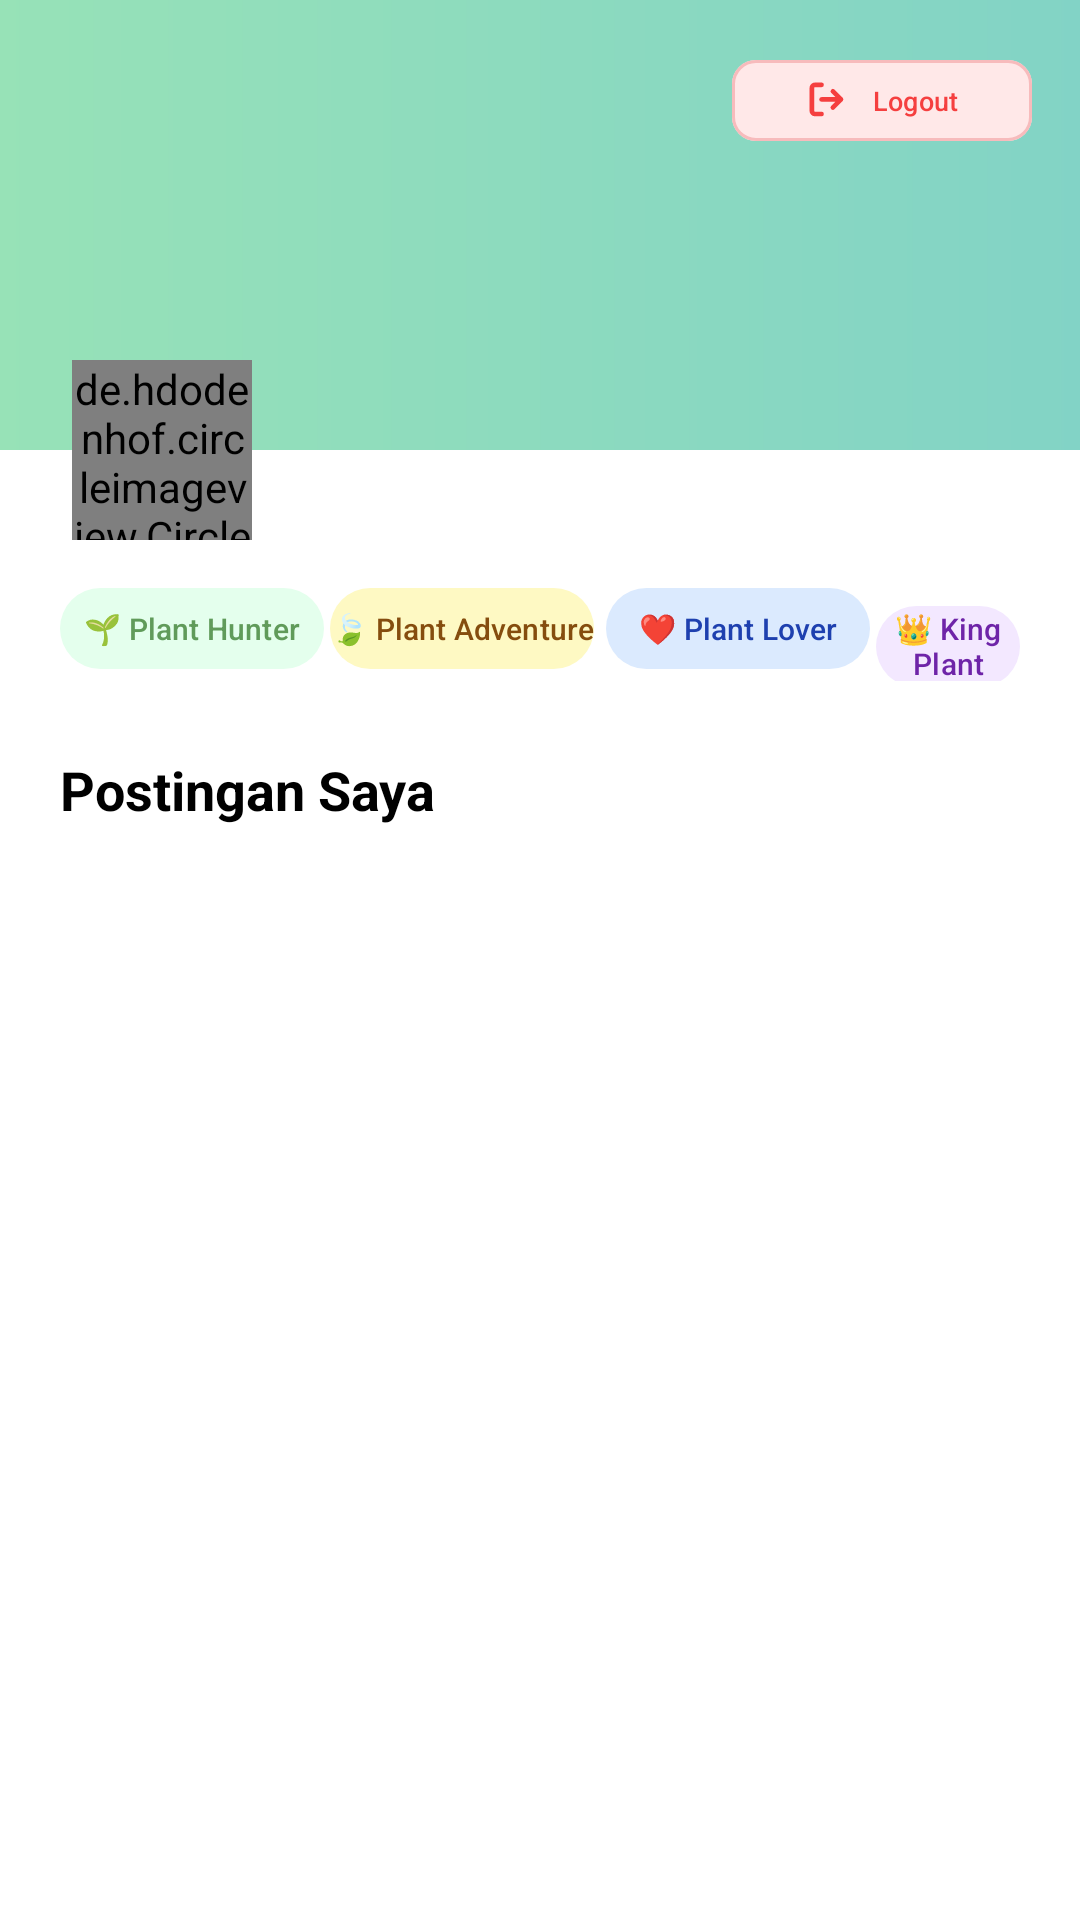

The Android layout XML behind this screen, and the referenced resources:
<!-- AndroidManifest.xml: application theme Theme.HerbaMedJabar -->
<!-- res/layout/fragment_profile.xml -->
<?xml version="1.0" encoding="utf-8"?>
<androidx.core.widget.NestedScrollView xmlns:android="http://schemas.android.com/apk/res/android"
    xmlns:app="http://schemas.android.com/apk/res-auto"
    xmlns:tools="http://schemas.android.com/tools"
    android:layout_width="match_parent"
    android:layout_height="match_parent"
    android:background="@color/bg_color"
    android:fillViewport="true">

    <androidx.constraintlayout.widget.ConstraintLayout
        android:layout_width="match_parent"
        android:layout_height="wrap_content"
        tools:context=".view.ProfileFragment">

        <ImageView
            android:id="@+id/iv_banner"
            android:layout_width="0dp"
            android:layout_height="150dp"
            android:scaleType="centerCrop"
            android:src="@drawable/bg_profile"
            app:layout_constraintEnd_toEndOf="parent"
            app:layout_constraintStart_toStartOf="parent"
            app:layout_constraintTop_toTopOf="parent" />

        <com.google.android.material.button.MaterialButton
            android:id="@+id/btn_logout"
            android:layout_width="100dp"
            android:layout_height="35dp"
            android:layout_marginTop="16dp"
            android:layout_marginEnd="16dp"
            android:paddingHorizontal="12dp"
            android:text="Logout"
            android:textColor="#F53F3F"
            android:textSize="9sp"
            app:backgroundTint="#FFE8E8"
            app:cornerRadius="8dp"
            app:icon="@drawable/ic_log_out"
            app:iconGravity="textStart"
            app:iconSize="14dp"
            app:iconTint="#F53F3F"
            app:layout_constraintEnd_toEndOf="parent"
            app:layout_constraintTop_toTopOf="parent"
            app:strokeColor="#F7BBBC"
            app:strokeWidth="1dp" />

        <de.hdodenhof.circleimageview.CircleImageView
            android:id="@+id/iv_profile_picture"
            android:layout_width="60dp"
            android:layout_height="60dp"
            android:layout_marginStart="24dp"
            android:src="@drawable/ic_user_image_circular"
            app:civ_border_width="2dp"
            app:civ_border_color="@android:color/white"
            app:layout_constraintBottom_toBottomOf="@id/iv_banner"
            app:layout_constraintStart_toStartOf="parent"
            app:layout_constraintTop_toBottomOf="@id/iv_banner" />

        <TextView
            android:id="@+id/tv_username"
            android:layout_width="0dp"
            android:layout_height="wrap_content"
            android:layout_marginStart="16dp"
            android:layout_marginTop="8dp"
            android:layout_marginEnd="16dp"
            android:textColor="@color/white"
            android:textSize="18sp"
            android:textStyle="bold"
            app:layout_constraintEnd_toEndOf="parent"
            app:layout_constraintStart_toEndOf="@+id/iv_profile_picture"
            app:layout_constraintBottom_toBottomOf="@id/iv_banner"
            tools:text="Full Name" />

        <TextView
            android:id="@+id/tv_email"
            android:layout_width="0dp"
            android:layout_height="wrap_content"
            android:layout_marginStart="16dp"
            android:layout_marginEnd="16dp"
            android:textColor="@color/text_muted_foreground"
            android:textSize="14sp"
            app:layout_constraintEnd_toEndOf="parent"
            app:layout_constraintStart_toEndOf="@+id/iv_profile_picture"
            app:layout_constraintTop_toBottomOf="@id/tv_username"
            tools:text="email@example.com" />


        <LinearLayout
            android:id="@+id/badge_container"
            android:layout_width="match_parent"
            android:layout_height="wrap_content"
            android:layout_marginTop="12dp"
            android:paddingHorizontal="20dp"
            android:orientation="horizontal"
            app:layout_constraintEnd_toEndOf="parent"
            app:layout_constraintStart_toStartOf="parent"
            app:layout_constraintTop_toBottomOf="@id/iv_profile_picture">

            <com.google.android.material.button.MaterialButton
                android:id="@+id/badge_1"
                android:layout_width="wrap_content"
                android:layout_height="35dp"
                android:padding="0dp"
                android:text="🌱 Plant Hunter"
                android:textColor="#609B5A"
                android:textSize="10sp"
                app:backgroundTint="#E4FFED" />

            <com.google.android.material.button.MaterialButton
                android:id="@+id/badge_2"
                android:layout_width="wrap_content"
                android:layout_height="35dp"
                android:padding="0dp"
                android:text="🍃 Plant Adventure"
                android:textColor="#854D0E"
                android:textSize="10sp"
                android:layout_marginHorizontal="2dp"
                app:backgroundTint="#FEF9C3"/>

            <com.google.android.material.button.MaterialButton
                android:id="@+id/badge_3"
                android:layout_width="wrap_content"
                android:layout_height="35dp"
                android:padding="0dp"
                android:text="❤️ Plant Lover"
                android:textColor="#1E40AF"
                android:textSize="10sp"
                android:layout_marginHorizontal="2dp"
                app:backgroundTint="#DBEAFE" />

            <com.google.android.material.button.MaterialButton
                android:id="@+id/badge_4"
                android:layout_width="wrap_content"
                android:layout_height="35dp"
                android:padding="0dp"
                android:text="👑 King Plant"
                android:textColor="#6E24A8"
                android:textSize="10sp"
                app:backgroundTint="#F3E8FF" />

        </LinearLayout>

        <TextView
            android:id="@+id/tv_my_posts_title"
            android:layout_width="0dp"
            android:layout_height="wrap_content"
            android:layout_marginHorizontal="20dp"
            android:layout_marginTop="24dp"
            android:text="Postingan Saya"
            android:textColor="@color/black"
            android:textSize="18sp"
            android:textStyle="bold"
            app:layout_constraintEnd_toEndOf="parent"
            app:layout_constraintStart_toStartOf="parent"
            app:layout_constraintTop_toBottomOf="@id/badge_container" />

        <androidx.recyclerview.widget.RecyclerView
            android:id="@+id/rv_my_posts"
            android:layout_width="match_parent"
            android:layout_height="wrap_content"
            android:layout_marginTop="8dp"
            android:nestedScrollingEnabled="false"
            app:layout_constraintEnd_toEndOf="parent"
            app:layout_constraintStart_toStartOf="parent"
            app:layout_constraintTop_toBottomOf="@id/tv_my_posts_title"
            tools:itemCount="3"
            tools:listitem="@layout/item_post" />

        <TextView
            android:id="@+id/tv_no_posts"
            android:layout_width="match_parent"
            android:layout_height="wrap_content"
            android:gravity="center"
            android:padding="32dp"
            android:text="Anda belum membuat postingan."
            android:visibility="gone"
            app:layout_constraintTop_toBottomOf="@id/tv_my_posts_title"
            tools:visibility="visible" />

    </androidx.constraintlayout.widget.ConstraintLayout>

</androidx.core.widget.NestedScrollView>
<!-- res/layout/item_post.xml (included above) -->
<?xml version="1.0" encoding="utf-8"?>
<androidx.cardview.widget.CardView xmlns:android="http://schemas.android.com/apk/res/android"
    xmlns:app="http://schemas.android.com/apk/res-auto"
    xmlns:tools="http://schemas.android.com/tools"
    android:layout_width="match_parent"
    android:layout_height="wrap_content"
    android:layout_margin="8dp"
    app:cardElevation="0dp"
    app:cardCornerRadius="8dp"
    >
 <androidx.constraintlayout.widget.ConstraintLayout
     android:layout_width="match_parent"
     android:layout_height="wrap_content"
     android:paddingBottom="10dp"
     >

     
     <de.hdodenhof.circleimageview.CircleImageView
         android:id="@+id/iv_user_profile"
         android:layout_width="40dp"
         android:layout_height="40dp"
         android:layout_marginStart="16dp"
         android:layout_marginTop="16dp"
         android:src="@drawable/ic_user_image"
         app:layout_constraintStart_toStartOf="parent"
         app:layout_constraintTop_toTopOf="parent" />

     <TextView
         android:id="@+id/tv_username"
         android:layout_width="0dp"
         android:layout_height="wrap_content"
         android:layout_marginStart="12dp"
         android:layout_marginEnd="16dp"
         android:textColor="@android:color/black"
         android:textSize="16sp"
         android:textStyle="bold"
         app:layout_constraintBottom_toTopOf="@id/tv_post_timestamp"
         app:layout_constraintEnd_toEndOf="parent"
         app:layout_constraintStart_toEndOf="@id/iv_user_profile"
         app:layout_constraintTop_toTopOf="@id/iv_user_profile"
         tools:text="Username" />

     <TextView
         android:id="@+id/tv_post_timestamp"
         android:layout_width="0dp"
         android:layout_height="wrap_content"
         android:textSize="12sp"
         app:layout_constraintBottom_toBottomOf="@id/iv_user_profile"
         app:layout_constraintStart_toStartOf="@id/tv_username"
         app:layout_constraintTop_toBottomOf="@id/tv_username"
         tools:text="2 hours ago" />

     <ImageView
         android:id="@+id/iv_menu_options"
         android:layout_width="18dp"
         android:layout_height="18dp"
         android:layout_marginEnd="16dp"
         android:src="@drawable/ic_more_hori"
         android:visibility="gone"
         app:layout_constraintBottom_toBottomOf="@+id/iv_user_profile"
         app:layout_constraintEnd_toEndOf="parent"
         app:layout_constraintTop_toTopOf="@+id/iv_user_profile"
         tools:visibility="visible" />

     <ImageView
         android:id="@+id/iv_post_image"
         android:layout_width="0dp"
         android:layout_height="300dp"
         android:layout_marginTop="12dp"
         android:scaleType="centerCrop"
         app:layout_constraintEnd_toEndOf="parent"
         app:layout_constraintStart_toStartOf="parent"
         app:layout_constraintTop_toBottomOf="@id/iv_user_profile"
         tools:src="@drawable/bg_place_holder" />

     
     <LinearLayout
         android:id="@+id/container_post"
         android:layout_width="match_parent"
         android:layout_height="wrap_content"
         android:orientation="horizontal"
         android:layout_marginHorizontal="16dp"
         android:layout_marginTop="12dp"
         app:layout_constraintEnd_toEndOf="parent"
         app:layout_constraintStart_toStartOf="parent"
         app:layout_constraintTop_toBottomOf="@id/iv_post_image"
         >
         <TextView
             android:layout_width="wrap_content"
             android:layout_height="wrap_content"
             android:textSize="10sp"
             android:text="nama tanaman : "
             />
         <TextView
             android:id="@+id/tv_plant_name"
             android:layout_width="match_parent"
             android:layout_height="wrap_content"
             android:textColor="@android:color/black"
             android:textSize="10sp"
             android:textStyle="bold"
             tools:text="Nama Tanaman" />
     </LinearLayout>
     <TextView
         android:id="@+id/tv_description"
         android:layout_width="0dp"
         android:layout_height="wrap_content"
         android:layout_marginTop="4dp"
         android:ellipsize="end"
         app:layout_constraintEnd_toEndOf="@id/container_post"
         app:layout_constraintStart_toStartOf="@id/container_post"
         app:layout_constraintTop_toBottomOf="@id/container_post"
         tools:text="Ini adalah deskripsi singkat dari postingan tentang tanaman herbal yang sangat bermanfaat untuk kesehatan." />
     

     
     <ImageView
         android:id="@+id/iv_like"
         android:layout_width="24dp"
         android:layout_height="24dp"
         android:layout_marginTop="16dp"
         android:src="@drawable/ic_heart_filled"
         app:layout_constraintStart_toStartOf="@id/tv_description"
         app:layout_constraintTop_toBottomOf="@id/tv_description"
         />

     <TextView
         android:id="@+id/tv_like_count"
         android:layout_width="wrap_content"
         android:layout_height="wrap_content"
         android:layout_marginStart="8dp"
         android:textColor="@android:color/black"
         app:layout_constraintBottom_toBottomOf="@id/iv_like"
         app:layout_constraintStart_toEndOf="@id/iv_like"
         app:layout_constraintTop_toTopOf="@id/iv_like"
         tools:text="123" />
 </androidx.constraintlayout.widget.ConstraintLayout>


</androidx.cardview.widget.CardView>
<!-- resources referenced by this layout -->
<resources>
  <color name="bg_color">#FFFFFFFF</color>
  <color name="black">#FF000000</color>
  <color name="text_muted_foreground">#FF858585</color>
  <color name="white">#FFFFFFFF</color>
  <!-- drawable bg_profile (drawable) -->
  <vector xmlns:android="http://schemas.android.com/apk/res/android"
      xmlns:aapt="http://schemas.android.com/aapt"
      android:width="393dp"
      android:height="125dp"
      android:viewportWidth="393"
      android:viewportHeight="125">
    <path
        android:pathData="M0,0h393v125h-393z">
      <aapt:attr name="android:fillColor">
        <gradient 
            android:startX="0"
            android:startY="62.5"
            android:endX="393"
            android:endY="62.5"
            android:type="linear">
          <item android:offset="0" android:color="#FF9AE4B5"/>
          <item android:offset="1" android:color="#FF7FD1C8"/>
        </gradient>
      </aapt:attr>
    </path>
  </vector>
  <!-- drawable ic_heart_filled (drawable) -->
  <vector xmlns:android="http://schemas.android.com/apk/res/android"
      android:width="24dp"
      android:height="24dp"
      android:viewportWidth="24"
      android:viewportHeight="24"
      android:tint="#EF4444">
      <path
          android:fillColor="@android:color/white"
          android:pathData="M12,21.35l-1.45,-1.32C5.4,15.36 2,12.28 2,8.5 2,5.42 4.42,3 7.5,3c1.74,0 3.41,0.81 4.5,2.09C13.09,3.81 14.76,3 16.5,3 19.58,3 22,5.42 22,8.5c0,3.78 -3.4,6.86 -8.55,11.54L12,21.35z"/>
  </vector>
  <!-- drawable ic_log_out (drawable) -->
  <vector xmlns:android="http://schemas.android.com/apk/res/android"
      android:width="9dp"
      android:height="9dp"
      android:viewportWidth="9"
      android:viewportHeight="9">
    <path
        android:strokeWidth="1"
        android:pathData="M5.7639,6.1111L7.5,4.375M7.5,4.375L5.7639,2.6389M7.5,4.375H3.3333M3.3333,7.5H1.9444C1.7603,7.5 1.5836,7.4268 1.4534,7.2966C1.3232,7.1664 1.25,6.9897 1.25,6.8056V1.9444C1.25,1.7603 1.3232,1.5836 1.4534,1.4534C1.5836,1.3232 1.7603,1.25 1.9444,1.25H3.3333"
        android:strokeLineJoin="round"
        android:fillColor="#00000000"
        android:strokeColor="#F53F3F"
        android:strokeLineCap="round"/>
  </vector>
  <!-- drawable ic_user_image (drawable) -->
  <vector xmlns:android="http://schemas.android.com/apk/res/android"
      android:width="88dp"
      android:height="86dp"
      android:viewportWidth="88"
      android:viewportHeight="86">
    <path
        android:pathData="M43,0L45,0A43,43 0,0 1,88 43L88,43A43,43 0,0 1,45 86L43,86A43,43 0,0 1,0 43L0,43A43,43 0,0 1,43 0z"
        android:fillColor="#DBDBDB"/>
    <path
        android:pathData="M44,46.083C52.514,46.083 59.417,39.181 59.417,30.667C59.417,22.152 52.514,15.25 44,15.25C35.486,15.25 28.583,22.152 28.583,30.667C28.583,39.181 35.486,46.083 44,46.083ZM44,46.083C50.542,46.083 56.816,48.682 61.442,53.308C66.068,57.934 68.667,64.208 68.667,70.75M44,46.083C37.458,46.083 31.184,48.682 26.558,53.308C21.932,57.934 19.333,64.208 19.333,70.75"
        android:strokeLineJoin="round"
        android:strokeWidth="2"
        android:fillColor="#00000000"
        android:strokeColor="#ffffff"
        android:strokeLineCap="round"/>
  </vector>
  <style name="Theme.HerbaMedJabar" parent="Base.Theme.HerbaMedJabar">
          
          
          <item name="android:statusBarColor">@android:color/black</item>
          <item name="android:windowLightStatusBar">false</item>
      </style>
  <style name="Base.Theme.HerbaMedJabar" parent="Theme.Material3.DayNight.NoActionBar">
          
          
          
          <item name="android:statusBarColor">@color/status_bar_dark</item>
      </style>
  <color name="status_bar_dark">#FF212121</color>
</resources>
